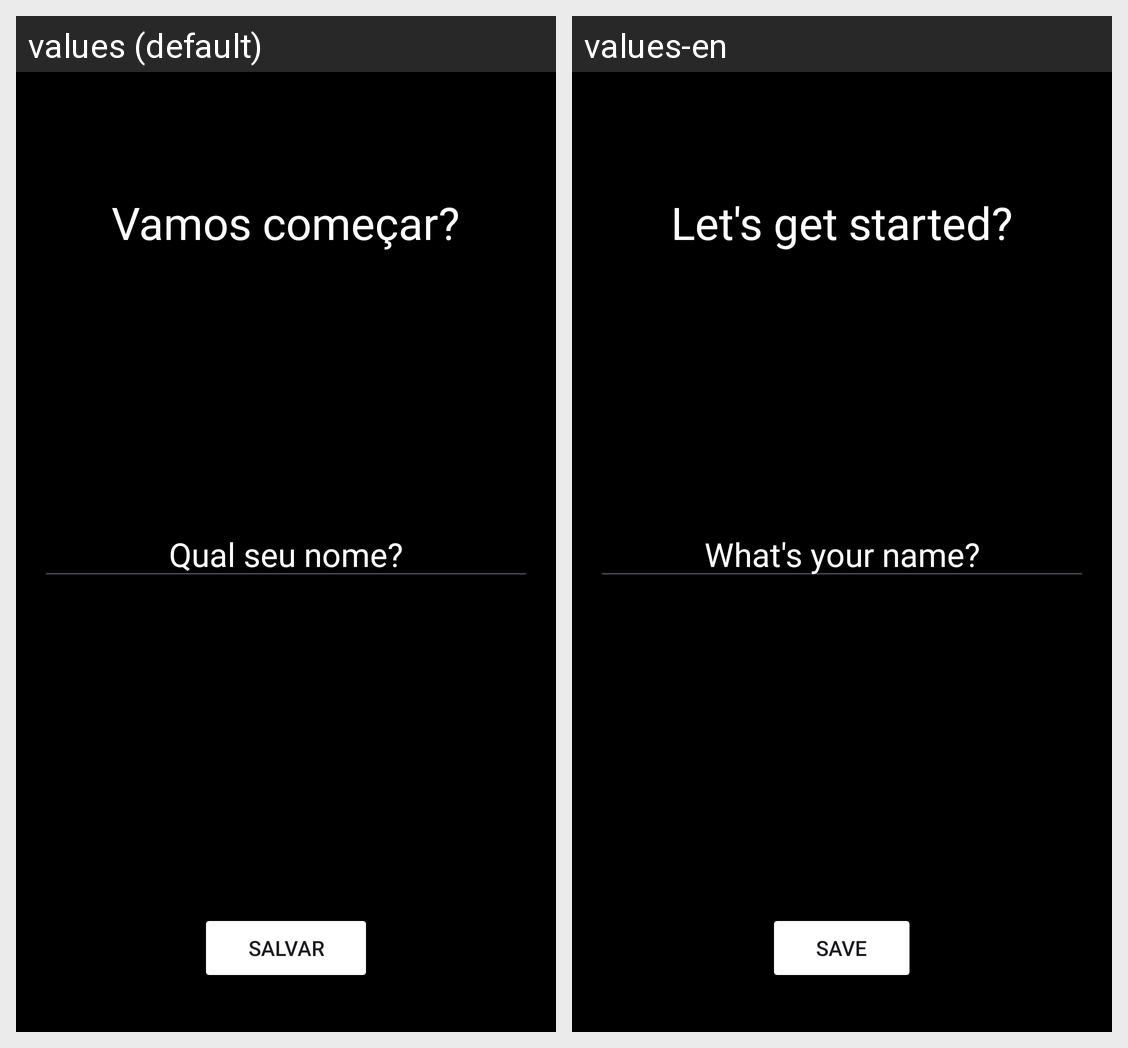

The Android screen above is rendered under two locales of the same app. Produce the string resources it draws, with the default and per-locale values.
Android screen res/layout/activity_user.xml rendered under 2 locales, left to right: values (default), values-en. Device: Nexus 5 (rendered at 1080×1920; each locale shown at half size, 540×960, under a caption strip naming it); theme Theme.Motivation.
Strings drawn on this screen, with the default value and each locale's value (text and hints the layout hard-codes, and strings that could not be matched under every locale, appear in the picture but are not listed):

lets_begin
  values: Vamos começar?
  values-en: Let's get started?

your_name
  values: Qual seu nome?
  values-en: What's your name?

save
  values: SALVAR
  values-en: Save
